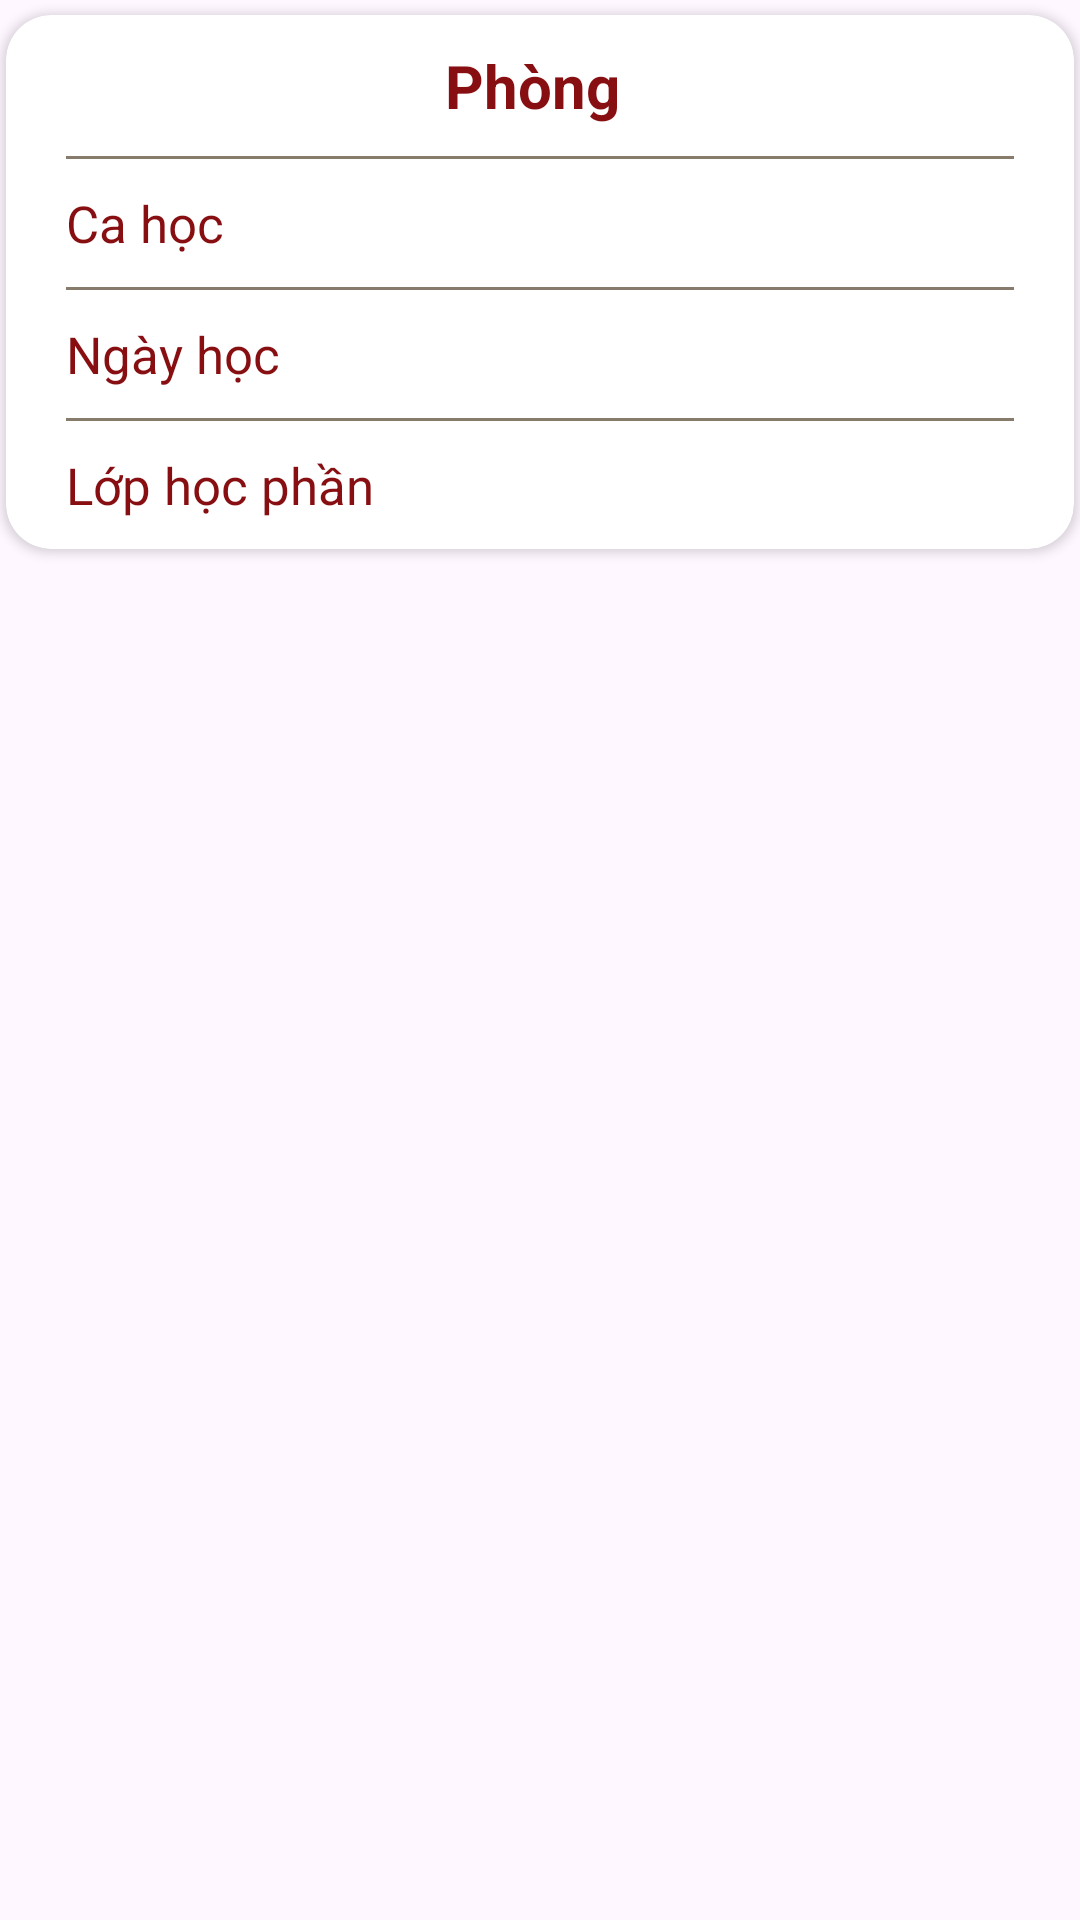

Android layout source for this screen:
<!-- AndroidManifest.xml: application theme SignupLoginTheme -->
<!-- res/layout/info_classroom.xml -->
<?xml version="1.0" encoding="utf-8"?>
<LinearLayout xmlns:android="http://schemas.android.com/apk/res/android"
    android:layout_width="match_parent"
    android:layout_height="wrap_content"
    xmlns:app="http://schemas.android.com/apk/res-auto"
    android:orientation="vertical">
    <androidx.cardview.widget.CardView
        android:id="@+id/cvRecycleView"
        android:layout_width="match_parent"
        android:layout_height="wrap_content"
        app:cardCornerRadius="15dp"
        android:layout_marginBottom="8dp"
        android:layout_marginTop="5dp"
        android:layout_marginHorizontal="2dp"
        app:cardElevation="2dp">
        <LinearLayout
            android:layout_width="match_parent"
            android:layout_height="wrap_content"
            android:orientation="vertical"
            android:padding="10dp">
            <LinearLayout
                android:layout_width="match_parent"
                android:layout_height="wrap_content"
                android:orientation="horizontal"
                android:gravity="center"
                android:layout_marginHorizontal="10dp">
                <TextView
                    android:layout_width="wrap_content"
                    android:layout_height="wrap_content"
                    android:text="@string/classroom"
                    android:textColor="@color/ptit"
                    android:textStyle="bold"
                    android:textSize="20sp"/>
                <TextView
                    android:id="@+id/txtRoomInfo"
                    android:layout_width="wrap_content"
                    android:layout_height="wrap_content"
                    style="@style/TEXT"
                    android:textStyle="bold"
                    android:textSize="20sp"
                    android:layout_marginStart="5dp"/>
            </LinearLayout>
            <View
                android:layout_width="match_parent"
                android:layout_height="1dp"
                android:background="@color/light_brown"
                android:layout_marginVertical="10dp"
                android:layout_marginHorizontal="10dp"/>
            <LinearLayout
                android:layout_width="match_parent"
                android:layout_height="wrap_content"
                android:orientation="horizontal"
                android:layout_marginHorizontal="10dp">
                <TextView
                    android:layout_width="wrap_content"
                    android:layout_height="wrap_content"
                    android:text="@string/study_time"
                    android:textSize="17sp"
                    android:textColor="@color/ptit"
                    android:textAlignment="textStart"/>
                <TextView
                    android:id="@+id/txtTimeInfo"
                    android:layout_width="0dp"
                    android:layout_height="wrap_content"
                    android:layout_weight="1"
                    android:textSize="17sp"
                    style="@style/TEXT"
                    android:textStyle="bold"
                    android:textAlignment="textEnd"/>
            </LinearLayout>
            <View
                android:layout_width="match_parent"
                android:layout_height="1dp"
                android:background="@color/light_brown"
                android:layout_marginVertical="10dp"
                android:layout_marginHorizontal="10dp"/>
            <LinearLayout
                android:layout_width="match_parent"
                android:layout_height="wrap_content"
                android:orientation="horizontal"
                android:layout_marginHorizontal="10dp">
                <TextView
                    android:layout_width="wrap_content"
                    android:layout_height="wrap_content"
                    android:text="@string/time_study"
                    android:textSize="17sp"
                    android:textColor="@color/ptit"
                    android:textAlignment="textStart"/>
                <TextView
                    android:id="@+id/txtDateStudyInfo"
                    android:layout_width="0dp"
                    android:layout_height="wrap_content"
                    android:layout_weight="1"
                    android:textSize="17sp"
                    style="@style/TEXT"
                    android:textStyle="bold"
                    android:textAlignment="textEnd"/>
            </LinearLayout>
            <View
                android:layout_width="match_parent"
                android:layout_height="1dp"
                android:background="@color/light_brown"
                android:layout_marginVertical="10dp"
                android:layout_marginHorizontal="10dp"/>
            <LinearLayout
                android:layout_width="match_parent"
                android:layout_height="wrap_content"
                android:orientation="horizontal"
                android:layout_marginHorizontal="10dp">
                <TextView
                    android:layout_width="wrap_content"
                    android:layout_height="wrap_content"
                    android:text="@string/subject_name"
                    android:textSize="17sp"
                    android:textColor="@color/ptit"
                    android:textAlignment="textStart"/>
                <TextView
                    android:id="@+id/txtSubjectInfo"
                    android:layout_width="0dp"
                    android:layout_height="wrap_content"
                    android:layout_weight="1"
                    android:textSize="17sp"
                    android:textStyle="bold"
                    style="@style/TEXT"
                    android:layout_marginStart="50dp"
                    android:textAlignment="textEnd"/>
            </LinearLayout>
        </LinearLayout>
    </androidx.cardview.widget.CardView>
</LinearLayout>
<!-- resources referenced by this layout -->
<resources>
  <color name="light_brown">#877C6B</color>
  <color name="ptit">#870F12</color>
  <string name="classroom">Phòng</string>
  <string name="study_time">Ca học</string>
  <string name="subject_name">Lớp học phần</string>
  <string name="time_study">Ngày học</string>
  <style name="TEXT">
          <item name="android:textColor">@color/black</item>
      </style>
  <style name="SignupLoginTheme" parent="Base.Theme.ManagerClassroom" />
  <color name="black">#FF000000</color>
  <style name="Base.Theme.ManagerClassroom" parent="Theme.Material3.Light.NoActionBar">
          <item name="colorPrimary">@color/ptit</item>
          <item name="colorPrimaryVariant">@color/ptit</item>
          <item name="colorOnPrimary">@color/ptit</item>
          <item name="android:statusBarColor">@color/ptit</item>
      </style>
</resources>
